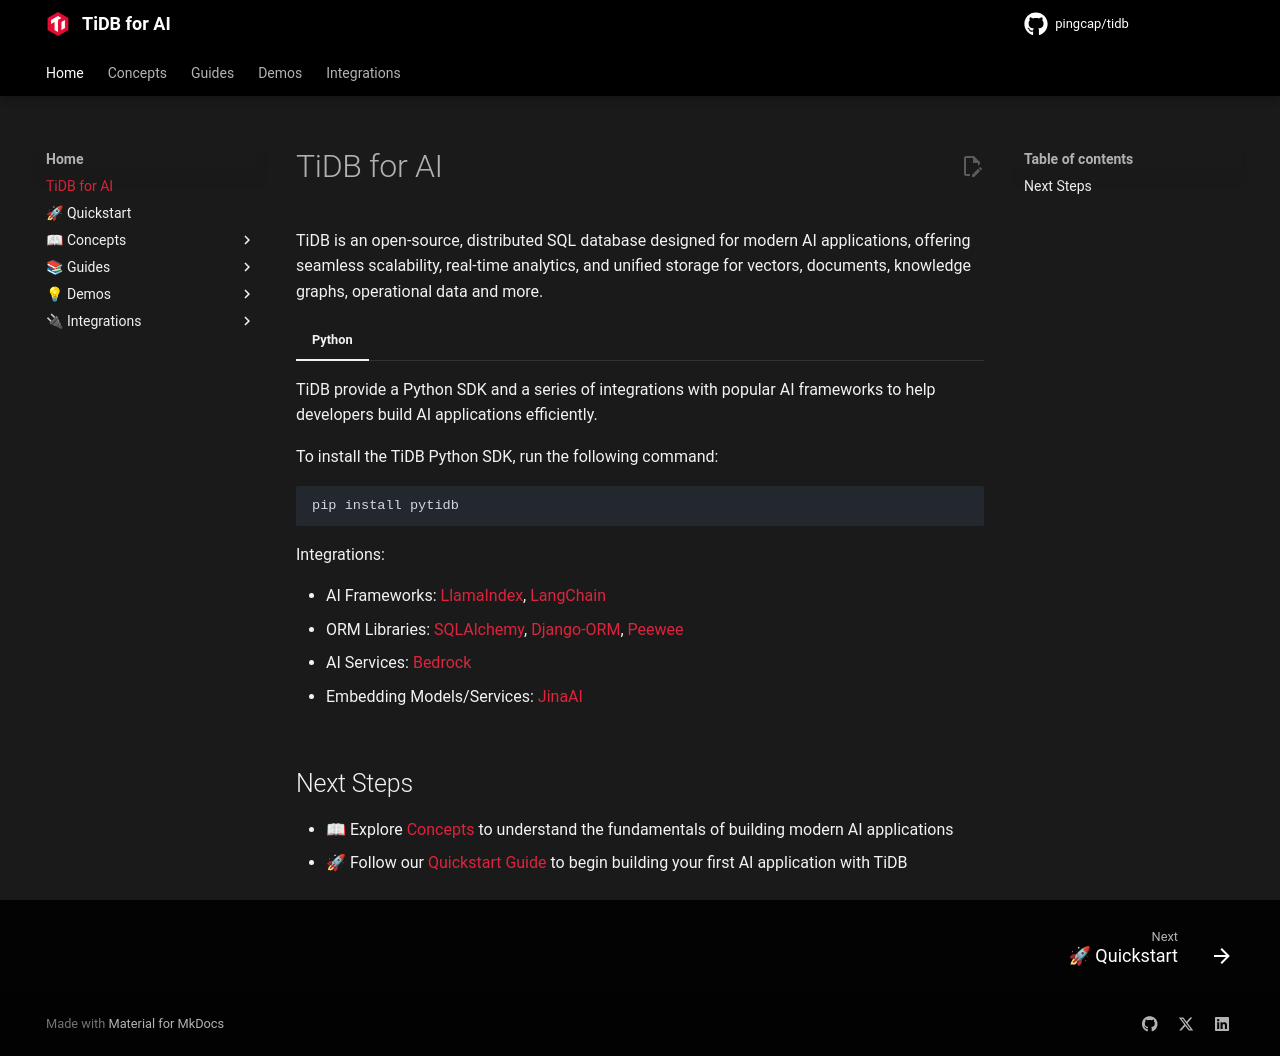

repository: pingcap/pingcap.github.io · page: ai/index.html · generator: mkdocs

# TiDB for AI

TiDB is an open-source, distributed SQL database designed for modern AI applications, offering seamless scalability, real-time analytics, and unified storage for vectors, documents, knowledge graphs, operational data and more.

=== "Python"

    TiDB provide a Python SDK and a series of integrations with popular AI frameworks to help developers build AI applications efficiently.

    To install the TiDB Python SDK, run the following command:

    ```bash
    pip install pytidb
    ```

    Integrations:

    - AI Frameworks: [LlamaIndex](https://docs.pingcap.com/tidbcloud/vector-search-integrate-with-llamaindex/), [LangChain](https://docs.pingcap.com/tidbcloud/vector-search-integrate-with-langchain/)
    - ORM Libraries: [SQLAlchemy](https://docs.pingcap.com/tidbcloud/vector-search-integrate-with-sqlalchemy/), [Django-ORM](https://docs.pingcap.com/tidbcloud/vector-search-integrate-with-django-orm/), [Peewee](https://docs.pingcap.com/tidbcloud/vector-search-integrate-with-peewee/)
    - AI Services: [Bedrock](https://docs.pingcap.com/tidbcloud/vector-search-integrate-with-amazon-bedrock/)
    - Embedding Models/Services: [JinaAI](https://docs.pingcap.com/tidbcloud/vector-search-integrate-with-jinaai-embedding/)

## Next Steps

- 📖 Explore [Concepts](./concepts/vector-search.md) to understand the fundamentals of building modern AI applications
- 🚀 Follow our [Quickstart Guide](./quickstart.md) to begin building your first AI application with TiDB
